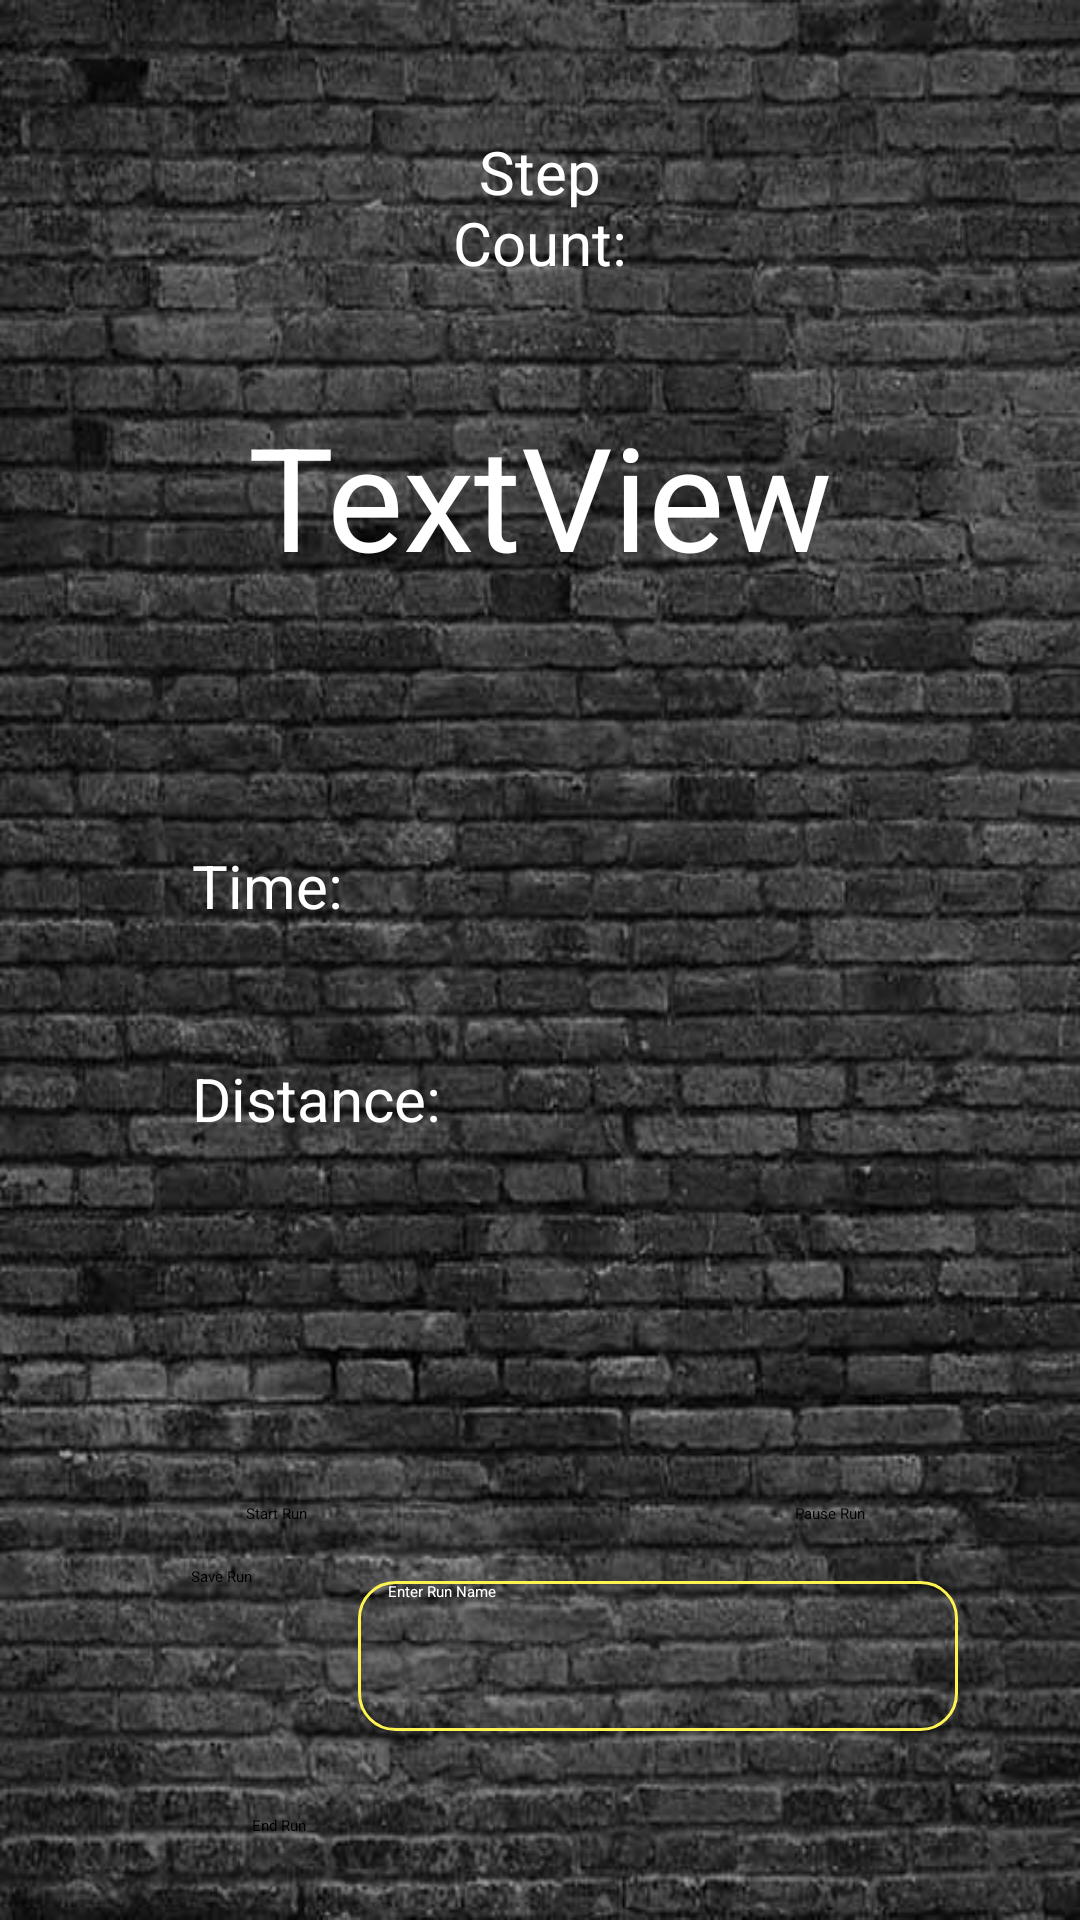

Produce the Android XML layout that renders to this screen, including the resource entries it uses.
<!-- AndroidManifest.xml: application theme Theme.FinalYearProject -->
<!-- res/layout/activity_running_page.xml -->
<?xml version="1.0" encoding="utf-8"?>
<androidx.constraintlayout.widget.ConstraintLayout xmlns:android="http://schemas.android.com/apk/res/android"
    xmlns:app="http://schemas.android.com/apk/res-auto"
    xmlns:tools="http://schemas.android.com/tools"
    android:layout_width="match_parent"
    android:layout_height="match_parent"
    tools:context=".RunningPage"
    android:background="@drawable/background2">

    <TextView
        android:id="@+id/stepCounter"
        android:layout_width="wrap_content"
        android:layout_height="wrap_content"
        android:layout_marginTop="133dp"
        android:gravity="center"
        android:text="TextView"
        android:textColor="#FFFFFF"
        android:textSize="48sp"
        app:layout_constraintEnd_toEndOf="parent"
        app:layout_constraintStart_toStartOf="parent"
        app:layout_constraintTop_toTopOf="parent" />

    <TextView
        android:id="@+id/txtView_StepCount"
        android:layout_width="93dp"
        android:layout_height="58dp"
        android:layout_marginTop="40dp"
        android:layout_marginBottom="35dp"
        android:gravity="center"
        android:text="@string/txtView_StepCount"
        android:textColor="#FFFFFF"
        android:textSize="20sp"
        app:layout_constraintBottom_toTopOf="@+id/stepCounter"
        app:layout_constraintEnd_toEndOf="parent"
        app:layout_constraintStart_toStartOf="parent"
        app:layout_constraintTop_toTopOf="parent" />

    <Button
        android:id="@+id/btn_Start_Run"
        android:layout_width="wrap_content"
        android:layout_height="wrap_content"
        android:layout_marginEnd="17dp"
        android:layout_marginBottom="19dp"
        android:gravity="center"
        android:text="@string/btn_Start_Run"
        android:textColor="#000000"
        app:backgroundTint="#FFF44F"
        app:cornerRadius="10dp"
        app:layout_constraintBottom_toTopOf="@+id/editTxt_Save_Run"
        app:layout_constraintEnd_toStartOf="@+id/editTxt_Save_Run" />

    <Button
        android:id="@+id/btn_End_Run"
        android:layout_width="wrap_content"
        android:layout_height="wrap_content"
        android:layout_marginBottom="28dp"
        android:gravity="center"
        android:text="@string/btn_End_Run"
        android:textColor="#000000"
        app:backgroundTint="#FFF44F"
        app:cornerRadius="10dp"
        app:layout_constraintBottom_toBottomOf="parent"
        app:layout_constraintStart_toEndOf="@+id/btn_Save_Run" />

    <TextView
        android:id="@+id/runTime"
        android:layout_width="0dp"
        android:layout_height="wrap_content"
        android:layout_marginTop="80dp"
        android:layout_marginEnd="41dp"
        android:gravity="center"
        android:textColor="#FFFFFF"
        android:textSize="24sp"
        app:layout_constraintEnd_toEndOf="parent"
        app:layout_constraintStart_toEndOf="@+id/txtView_RunTime"
        app:layout_constraintTop_toBottomOf="@+id/stepCounter" />

    <TextView
        android:id="@+id/txtView_RunTime"
        android:layout_width="wrap_content"
        android:layout_height="wrap_content"
        android:layout_marginStart="64dp"
        android:layout_marginEnd="56dp"
        android:gravity="center"
        android:text="@string/txtView_RunTime"
        android:textColor="#FFFFFF"
        android:textSize="20sp"
        app:layout_constraintBaseline_toBaselineOf="@+id/runTime"
        app:layout_constraintEnd_toStartOf="@+id/runTime"
        app:layout_constraintStart_toStartOf="parent" />

    <TextView
        android:id="@+id/txtView_Distance"
        android:layout_width="wrap_content"
        android:layout_height="wrap_content"
        android:layout_marginStart="64dp"
        android:layout_marginTop="44dp"
        android:layout_marginEnd="23dp"
        android:gravity="center"
        android:text="@string/txtView_Distance"
        android:textColor="#FFFFFF"
        android:textSize="20sp"
        app:layout_constraintEnd_toStartOf="@+id/distance"
        app:layout_constraintStart_toStartOf="parent"
        app:layout_constraintTop_toBottomOf="@+id/txtView_RunTime" />

    <TextView
        android:id="@+id/distance"
        android:layout_width="0dp"
        android:layout_height="wrap_content"
        android:layout_marginEnd="41dp"
        android:gravity="center"
        android:textColor="#FFFFFF"
        android:textSize="34sp"
        app:layout_constraintBaseline_toBaselineOf="@+id/txtView_Distance"
        app:layout_constraintEnd_toEndOf="parent"
        app:layout_constraintStart_toEndOf="@+id/txtView_Distance" />

    <TextView
        android:id="@+id/txtViewTimerText3"
        android:layout_width="200dp"
        android:layout_height="wrap_content"
        android:layout_marginBottom="40dp"
        android:gravity="center"
        android:textColor="#FFFFFF"
        android:textSize="34sp"
        app:layout_constraintBottom_toTopOf="@+id/btn_Start_Run"
        app:layout_constraintEnd_toEndOf="parent"
        app:layout_constraintStart_toStartOf="parent" />

    <Button
        android:id="@+id/btn_Pause_Run"
        android:layout_width="wrap_content"
        android:layout_height="wrap_content"
        android:layout_marginEnd="31dp"
        android:layout_marginBottom="19dp"
        android:text="Pause Run"
        android:textColor="#000000"
        app:backgroundTint="#FFF44F"
        app:cornerRadius="10dp"
        app:layout_constraintBottom_toTopOf="@+id/editTxt_Save_Run"
        app:layout_constraintEnd_toEndOf="@+id/editTxt_Save_Run" />

    <Button
        android:id="@+id/btn_Save_Run"
        android:layout_width="wrap_content"
        android:layout_height="wrap_content"
        android:layout_marginStart="28dp"
        android:layout_marginTop="14dp"
        android:text="Save Run"
        android:textColor="#000000"
        app:backgroundTint="#FFF44F"
        app:cornerRadius="10dp"
        app:layout_constraintEnd_toStartOf="@+id/editTxt_Save_Run"
        app:layout_constraintStart_toStartOf="parent"
        app:layout_constraintTop_toBottomOf="@+id/btn_Start_Run" />

    <EditText
        android:id="@+id/editTxt_Save_Run"
        android:layout_width="200dp"
        android:layout_height="50dp"
        android:layout_marginEnd="5dp"
        android:layout_marginBottom="28dp"
        android:background="@drawable/custom_input"
        android:ems="10"
        android:hint="Enter Run Name"
        android:textColorHint="@color/white"
        android:inputType="textPersonName"
        android:paddingStart="10dp"
        android:paddingEnd="10dp"
        app:layout_constraintBottom_toTopOf="@+id/btn_End_Run"
        app:layout_constraintEnd_toEndOf="parent"
        app:layout_constraintStart_toEndOf="@+id/btn_Save_Run" />
</androidx.constraintlayout.widget.ConstraintLayout>
<!-- resources referenced by this layout -->
<resources>
  <!-- drawable background2: jpg bitmap (drawable, 74151 bytes) -->
  <!-- drawable custom_input (drawable) -->
  <?xml version="1.0" encoding="utf-8"?>
  <selector xmlns:android="http://schemas.android.com/apk/res/android">
  
  <item>
          <shape android:shape="rectangle">
              <solid android:color="@android:color/transparent"/>
              <corners android:bottomRightRadius="12dp"
                  android:bottomLeftRadius="12dp"
                  android:topLeftRadius="12dp"
                  android:topRightRadius="12dp"/>
              <stroke android:color="#FFF44F" android:width="1dp"/>
          </shape>
  </item>
  
  </selector>
  <string name="btn_End_Run">End Run</string>
  <string name="btn_Start_Run">Start Run</string>
  <string name="txtView_Distance">Distance:</string>
  <string name="txtView_RunTime">Time:</string>
  <string name="txtView_StepCount">Step Count:</string>
  <style name="Theme.FinalYearProject" parent="Theme.MaterialComponents.DayNight.DarkActionBar">
          
          <item name="colorPrimary">@color/purple_200</item>
          <item name="colorPrimaryVariant">@color/purple_700</item>
          <item name="colorOnPrimary">@color/black</item>
          
          <item name="colorSecondary">@color/teal_200</item>
          <item name="colorSecondaryVariant">@color/teal_200</item>
          <item name="colorOnSecondary">@color/black</item>
          
          <item name="android:statusBarColor" tools:targetApi="l">?attr/colorPrimaryVariant</item>
          
      </style>
  <!-- not gathered from this repository: default colours our renderer supplied (Android Studio template values) -->
  <color name="purple_200">#FFBB86FC</color>
  <color name="purple_700">#FF3700B3</color>
  <color name="teal_200">#FF03DAC5</color>
  <color name="black">#FF000000</color>
  <color name="white">#FFFFFFFF</color>
</resources>
